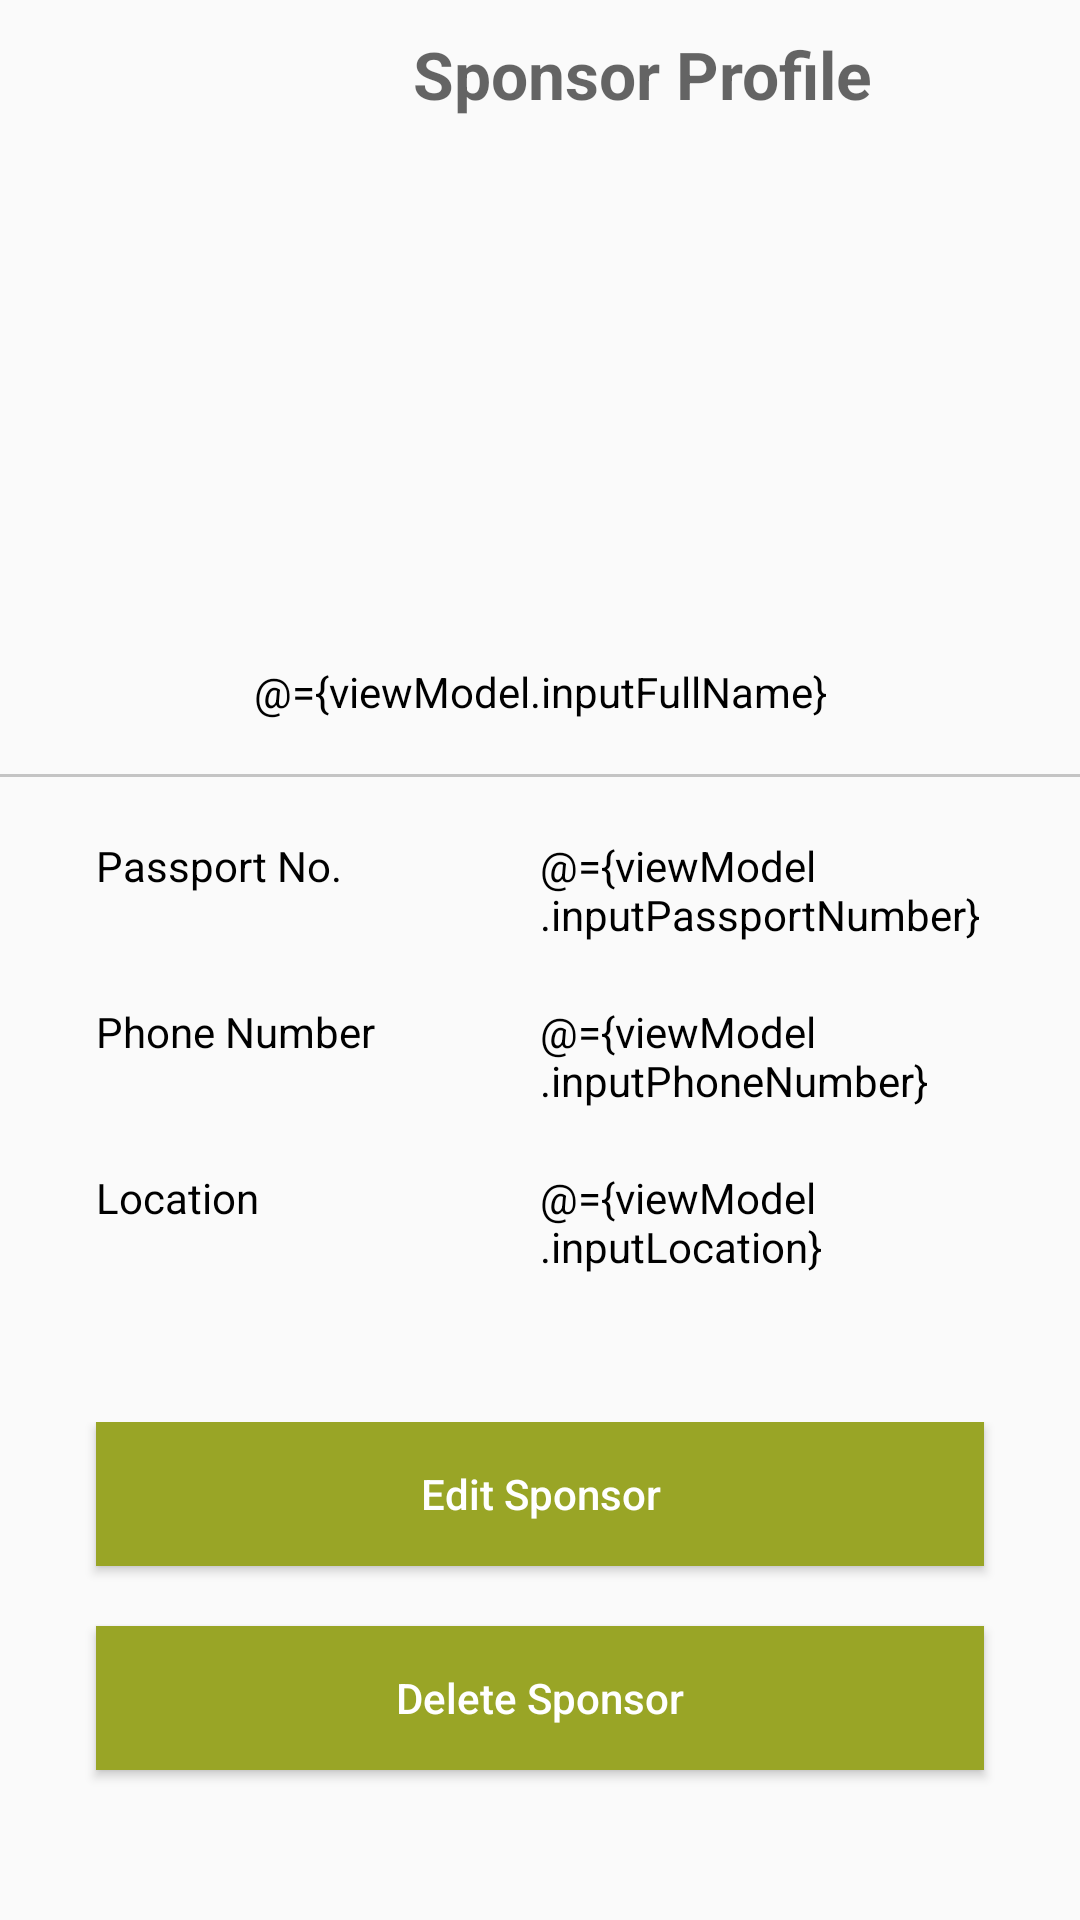

Produce the Android XML layout that renders to this screen, including the resource entries it uses.
<!-- AndroidManifest.xml: application theme Theme.General -->
<!-- res/layout/activity_sponsors_profile.xml -->
<?xml version="1.0" encoding="utf-8"?>
<layout xmlns:android="http://schemas.android.com/apk/res/android"
xmlns:app="http://schemas.android.com/apk/res-auto"
xmlns:tools="http://schemas.android.com/tools"
tools:context=".ui.view.sponsor.SponsorsProfileActivity">
<data>
    <variable
        name="viewModel"
        type="com.samgithiaka.apps.foodforthehungry.ui.viewmodel.SponsorDetailsViewModel" />
</data>
<androidx.constraintlayout.widget.ConstraintLayout
    android:layout_width="match_parent"
    android:layout_height="match_parent">
    <LinearLayout
        android:id="@+id/iwToolBar"
        android:layout_width="match_parent"
        android:layout_height="wrap_content"
        android:layout_marginTop="10dp"
        app:layout_constraintTop_toTopOf="parent"
        android:orientation="horizontal">

        <ImageView
            android:id="@+id/iwBack"
            android:layout_width="0dp"
            android:layout_height="wrap_content"
            android:layout_gravity="start|bottom"
            android:layout_marginStart="10dp"
            android:layout_weight="0.2"
            app:srcCompat="@drawable/ic_go_back_icon" />

        <TextView
            android:layout_width="0dp"
            android:layout_height="wrap_content"
            android:layout_weight="1"
            android:gravity="center"
            android:layout_gravity="bottom"
            android:hint="@string/sponsor_profile"
            android:textColor="@color/color_primary"
            android:textSize="22sp"
            android:textStyle="bold" />

    </LinearLayout>
    <androidx.core.widget.NestedScrollView
        android:layout_marginTop="50dp"
        android:layout_width="match_parent"
        app:layout_constraintTop_toTopOf="parent"
        android:layout_height="wrap_content">
        <LinearLayout
            android:layout_width="match_parent"
            android:layout_height="wrap_content"
            android:orientation="vertical">

            <LinearLayout
                android:layout_width="match_parent"
                android:layout_height="wrap_content"
                android:layout_marginTop="60dp"
                android:orientation="vertical">

                <LinearLayout
                    android:layout_width="match_parent"
                    android:layout_height="wrap_content"
                    android:layout_gravity="center"
                    android:gravity="center"
                    android:orientation="vertical">

                    <ImageView
                        android:id="@+id/profile_image"
                        android:layout_width="111dp"
                        android:layout_height="111dp"
                        android:src="@drawable/ic_user_profile" />

                    <TextView
                        android:id="@+id/txtUserName"
                        android:layout_width="match_parent"
                        android:layout_height="wrap_content"
                        android:clickable="true"
                        android:focusable="true"
                        android:gravity="center"
                        android:text="@={viewModel.inputFullName}"
                        android:textColor="@color/black"
                        android:textSize="14sp" />

                    <View
                        android:layout_width="match_parent"
                        android:layout_height="1dp"
                        android:layout_marginTop="18dp"
                        android:background="@color/inactive" />
                </LinearLayout>
                <LinearLayout
                    android:layout_width="match_parent"
                    android:layout_height="wrap_content"
                    android:layout_marginTop="20dp"
                    android:layout_marginStart="32dp"
                    android:layout_marginEnd="32dp"
                    android:orientation="horizontal">
                    <TextView
                        android:layout_width="0dp"
                        android:layout_weight="1"
                        android:layout_height="wrap_content"
                        android:gravity="start"
                        android:text="Passport No."
                        android:textColor="@color/black"
                        android:textSize="14sp" />
                    <TextView
                        android:layout_width="0dp"
                        android:layout_weight="1"
                        android:layout_height="wrap_content"
                        android:gravity="start"
                        android:text="@={viewModel.inputPassportNumber}"
                        android:textColor="@color/black"
                        android:textSize="14sp" />
                </LinearLayout>
                <LinearLayout
                    android:layout_width="match_parent"
                    android:layout_height="wrap_content"
                    android:layout_marginTop="20dp"
                    android:layout_marginStart="32dp"
                    android:layout_marginEnd="32dp"
                    android:orientation="horizontal">
                    <TextView
                        android:layout_width="0dp"
                        android:layout_weight="1"
                        android:layout_height="wrap_content"
                        android:gravity="start"
                        android:text="Phone Number"
                        android:textColor="@color/black"
                        android:textSize="14sp" />
                    <TextView
                        android:layout_width="0dp"
                        android:layout_weight="1"
                        android:layout_height="wrap_content"
                        android:gravity="start"
                        android:text="@={viewModel.inputPhoneNumber}"
                        android:textColor="@color/black"
                        android:textSize="14sp" />
                </LinearLayout>
                <LinearLayout
                    android:layout_width="match_parent"
                    android:layout_height="wrap_content"
                    android:layout_marginTop="20dp"
                    android:layout_marginStart="32dp"
                    android:layout_marginEnd="32dp"
                    android:orientation="horizontal">
                    <TextView
                        android:layout_width="0dp"
                        android:layout_weight="1"
                        android:layout_height="wrap_content"
                        android:gravity="start"
                        android:text="Location"
                        android:textColor="@color/black"
                        android:textSize="14sp" />
                    <TextView
                        android:layout_width="0dp"
                        android:layout_weight="1"
                        android:layout_height="wrap_content"
                        android:gravity="start"
                        android:text="@={viewModel.inputLocation}"
                        android:textColor="@color/black"
                        android:textSize="14sp" />
                </LinearLayout>
            </LinearLayout>

        </LinearLayout>
    </androidx.core.widget.NestedScrollView>
    <LinearLayout
        android:layout_width="match_parent"
        android:layout_height="wrap_content"
        app:layout_constraintBottom_toBottomOf="parent"
        android:orientation="vertical">
        <Button
            android:id="@+id/btnEdit"
            android:layout_width="match_parent"
            android:layout_height="wrap_content"
            android:layout_marginStart="32dp"
            android:layout_marginEnd="32dp"
            android:text="@string/edit_sponsor"
            android:textAllCaps="false"
            android:textColor="@color/white"
            android:background="@color/color_primary"
            app:layout_constraintBottom_toBottomOf="parent"
            android:layout_marginBottom="20dp"/>
        <Button
            android:id="@+id/btnDelete"
            android:layout_width="match_parent"
            android:layout_height="wrap_content"
            android:layout_marginStart="32dp"
            android:layout_marginEnd="32dp"
            android:text="@string/deleteSponsor"
            android:textAllCaps="false"
            android:textColor="@color/white"
            android:onClick="@{()->viewModel.deleteSponsor()}"
            android:background="@color/color_primary"
            app:layout_constraintBottom_toBottomOf="parent"
            android:layout_marginBottom="50dp"/>
    </LinearLayout>
</androidx.constraintlayout.widget.ConstraintLayout>
</layout>
<!-- resources referenced by this layout -->
<resources>
  <color name="black">#FF000000</color>
  <color name="color_primary">#99a526</color>
  <color name="inactive">#C4C4C4</color>
  <color name="white">#FFFFFFFF</color>
  <string name="deleteSponsor">Delete Sponsor</string>
  <string name="edit_sponsor">Edit Sponsor</string>
  <string name="sponsor_profile">Sponsor Profile</string>
  <style name="Theme.General" parent="Theme.AppCompat.Light.NoActionBar">
          
          <item name="colorPrimary">@color/color_primary</item>
          <item name="colorPrimaryVariant">@color/color_primary_dark</item>
          <item name="colorOnPrimary">@color/white</item>
          
          <item name="colorSecondary">@color/color_secondary</item>
          <item name="colorSecondaryVariant">@color/color_secondary</item>
          <item name="colorOnSecondary">@color/black</item>
          
          <item name="android:statusBarColor" tools:targetApi="l">?attr/colorPrimaryVariant</item>
          <item name="windowActionBar">false</item>
          
      </style>
  <color name="color_primary_dark">#012349</color>
  <color name="color_secondary">#000000</color>
</resources>
